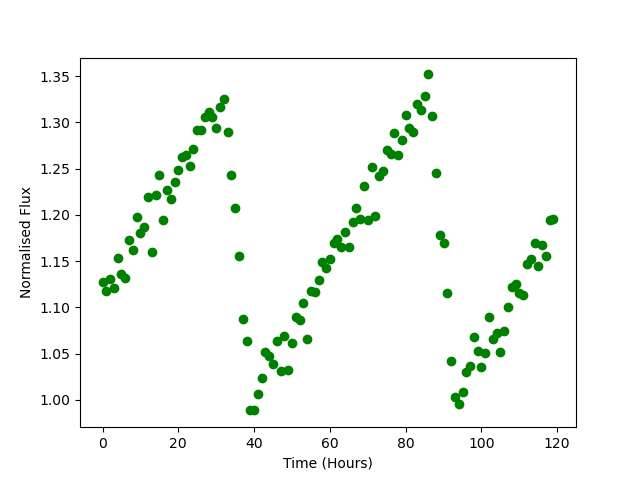

Values plotted in this chart, from the file beside it:
Time, Flux
0.0, 1.128
1.0, 1.118
2.0, 1.13
3.0, 1.121
4.0, 1.153
5.0, 1.136
6.0, 1.132
7.0, 1.173
8.0, 1.162
9.0, 1.198
10.0, 1.18
11.0, 1.187
12.0, 1.219
13.0, 1.16
14.0, 1.222
15.0, 1.243
16.0, 1.194
17.0, 1.227
18.0, 1.217
19.0, 1.236
20.0, 1.249
21.0, 1.262
22.0, 1.264
23.0, 1.253
24.0, 1.271
25.0, 1.292
26.0, 1.292
27.0, 1.305
28.0, 1.311
29.0, 1.306
30.0, 1.294
31.0, 1.317
32.0, 1.325
33.0, 1.29
34.0, 1.243
35.0, 1.208
36.0, 1.155
37.0, 1.087
38.0, 1.064
39.0, 0.9886
40.0, 0.9892
41.0, 1.006
42.0, 1.024
43.0, 1.052
44.0, 1.048
45.0, 1.039
46.0, 1.064
47.0, 1.032
48.0, 1.069
49.0, 1.032
50.0, 1.061
51.0, 1.09
52.0, 1.086
53.0, 1.105
54.0, 1.065
55.0, 1.118
56.0, 1.117
57.0, 1.13
58.0, 1.149
59.0, 1.143
... 60 more rows
